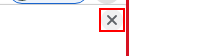
Task: Open Book Challenge - BIS
Workflow: Process

Step 1: click on the push button 'Close' (chrome.exe)

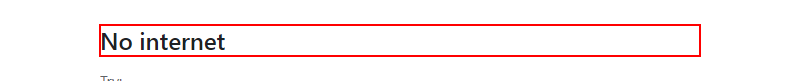
Step 2: find the grouping 'No internet' in window '*Google Chrome' (chrome.exe)

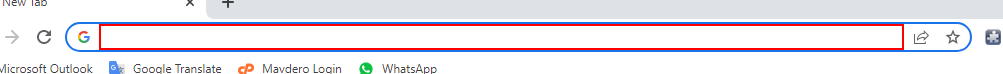
Step 3: type "[Str_InputKeyword+ "[k(enter)]"]" into the editable text 'Address and search bar' in window '*Google Chrome' (chrome.exe)

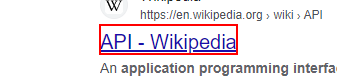
Step 4: click on the element in window '*Google Search' (chrome.exe)
